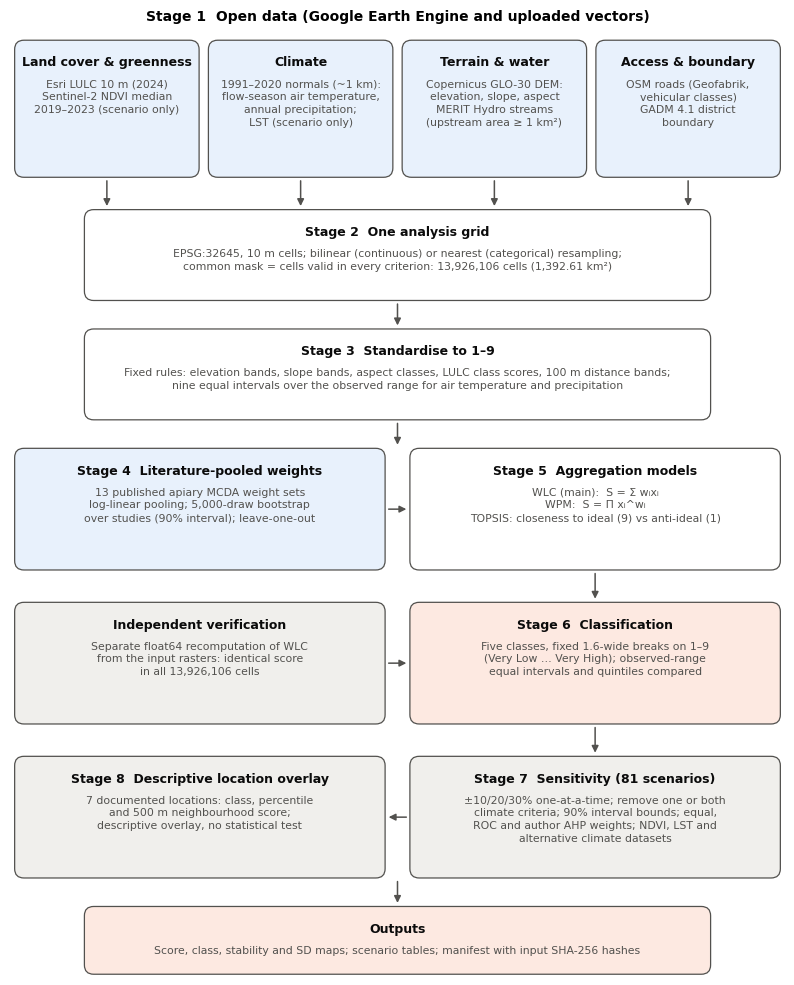

This chart was generated by the following Python code:
import matplotlib; matplotlib.use("Agg")
import matplotlib.pyplot as plt
from matplotlib.patches import FancyBboxPatch
plt.rcParams.update({"font.family": "DejaVu Sans"})
fig, ax = plt.subplots(figsize=(10, 12.5)); ax.set_xlim(0, 100); ax.set_ylim(0, 125); ax.axis("off")
INK, MUTE = "#0b0b0b", "#52514e"
FILL = {"data": "#e8f1fc", "proc": "#ffffff", "out": "#fde9e1", "check": "#f0efec"}
def box(x, y, w, h, title, body, kind="proc"):
    ax.add_patch(FancyBboxPatch((x, y), w, h, boxstyle="round,pad=0.4,rounding_size=1.2", fc=FILL[kind], ec="#52514e", lw=0.9))
    ax.text(x + w / 2, y + h - 1.6, title, ha="center", va="top", fontsize=9, weight="bold", color=INK)
    if body: ax.text(x + w / 2, y + h - 4.6, body, ha="center", va="top", fontsize=7.8, color=MUTE, linespacing=1.35)
def arrow(x1, y1, x2, y2):
    ax.annotate("", xy=(x2, y2), xytext=(x1, y1), arrowprops=dict(arrowstyle="-|>", color="#52514e", lw=1.1))
# Stage 1: data
ax.text(50, 124, "Stage 1  Open data (Google Earth Engine and uploaded vectors)", ha="center", fontsize=10, weight="bold")
box(1, 104, 23, 17, "Land cover & greenness", "Esri LULC 10 m (2024)\nSentinel-2 NDVI median\n2019–2023 (scenario only)", "data")
box(26, 104, 23, 17, "Climate", "1991–2020 normals (~1 km):\nflow-season air temperature,\nannual precipitation;\nLST (scenario only)", "data")
box(51, 104, 23, 17, "Terrain & water", "Copernicus GLO-30 DEM:\nelevation, slope, aspect\nMERIT Hydro streams\n(upstream area ≥ 1 km²)", "data")
box(76, 104, 23, 17, "Access & boundary", "OSM roads (Geofabrik,\nvehicular classes)\nGADM 4.1 district\nboundary", "data")
for x in (12.5, 37.5, 62.5, 87.5): arrow(x, 103.5, 50 if False else x, 99.5)
# Stage 2
box(10, 88, 80, 11, "Stage 2  One analysis grid", "EPSG:32645, 10 m cells; bilinear (continuous) or nearest (categorical) resampling;\ncommon mask = cells valid in every criterion: 13,926,106 cells (1,392.61 km²)")
arrow(50, 87.5, 50, 84)
box(10, 72.5, 80, 11, "Stage 3  Standardise to 1–9", "Fixed rules: elevation bands, slope bands, aspect classes, LULC class scores, 100 m distance bands;\nnine equal intervals over the observed range for air temperature and precipitation")
arrow(50, 72, 50, 68.5)
# Stage 4 weights side by side
box(1, 53, 47, 15, "Stage 4  Literature-pooled weights", "13 published apiary MCDA weight sets\nlog-linear pooling; 5,000-draw bootstrap\nover studies (90% interval); leave-one-out", "data")
box(52, 53, 47, 15, "Stage 5  Aggregation models", "WLC (main):  S = Σ wᵢxᵢ\nWPM:  S = Π xᵢ^wᵢ\nTOPSIS: closeness to ideal (9) vs anti-ideal (1)")
arrow(48.5, 60.5, 51.5, 60.5)
arrow(75.5, 52.5, 75.5, 48.5)
# Stage 6 outputs
box(52, 33, 47, 15, "Stage 6  Classification", "Five classes, fixed 1.6-wide breaks on 1–9\n(Very Low … Very High); observed-range\nequal intervals and quintiles compared", "out")
box(1, 33, 47, 15, "Independent verification", "Separate float64 recomputation of WLC\nfrom the input rasters: identical score\nin all 13,926,106 cells", "check")
arrow(48.5, 40.5, 51.5, 40.5)
arrow(75.5, 32.5, 75.5, 28.5)
box(52, 13, 47, 15, "Stage 7  Sensitivity (81 scenarios)", "±10/20/30% one-at-a-time; remove one or both\nclimate criteria; 90% interval bounds; equal,\nROC and author AHP weights; NDVI, LST and\nalternative climate datasets", "check")
box(1, 13, 47, 15, "Stage 8  Descriptive location overlay", "7 documented locations: class, percentile\nand 500 m neighbourhood score;\ndescriptive overlay, no statistical test", "check")
arrow(51.5, 20.5, 48.5, 20.5)
arrow(50, 12.5, 50, 9)
box(10, 0.5, 80, 8, "Outputs", "Score, class, stability and SD maps; scenario tables; manifest with input SHA-256 hashes", "out")
import os, sys; _o = sys.argv[1] if len(sys.argv) > 1 else "results/figures"; os.makedirs(_o, exist_ok=True)
fig.savefig(os.path.join(_o, "Figure3_workflow.png"), dpi=300, bbox_inches="tight")
